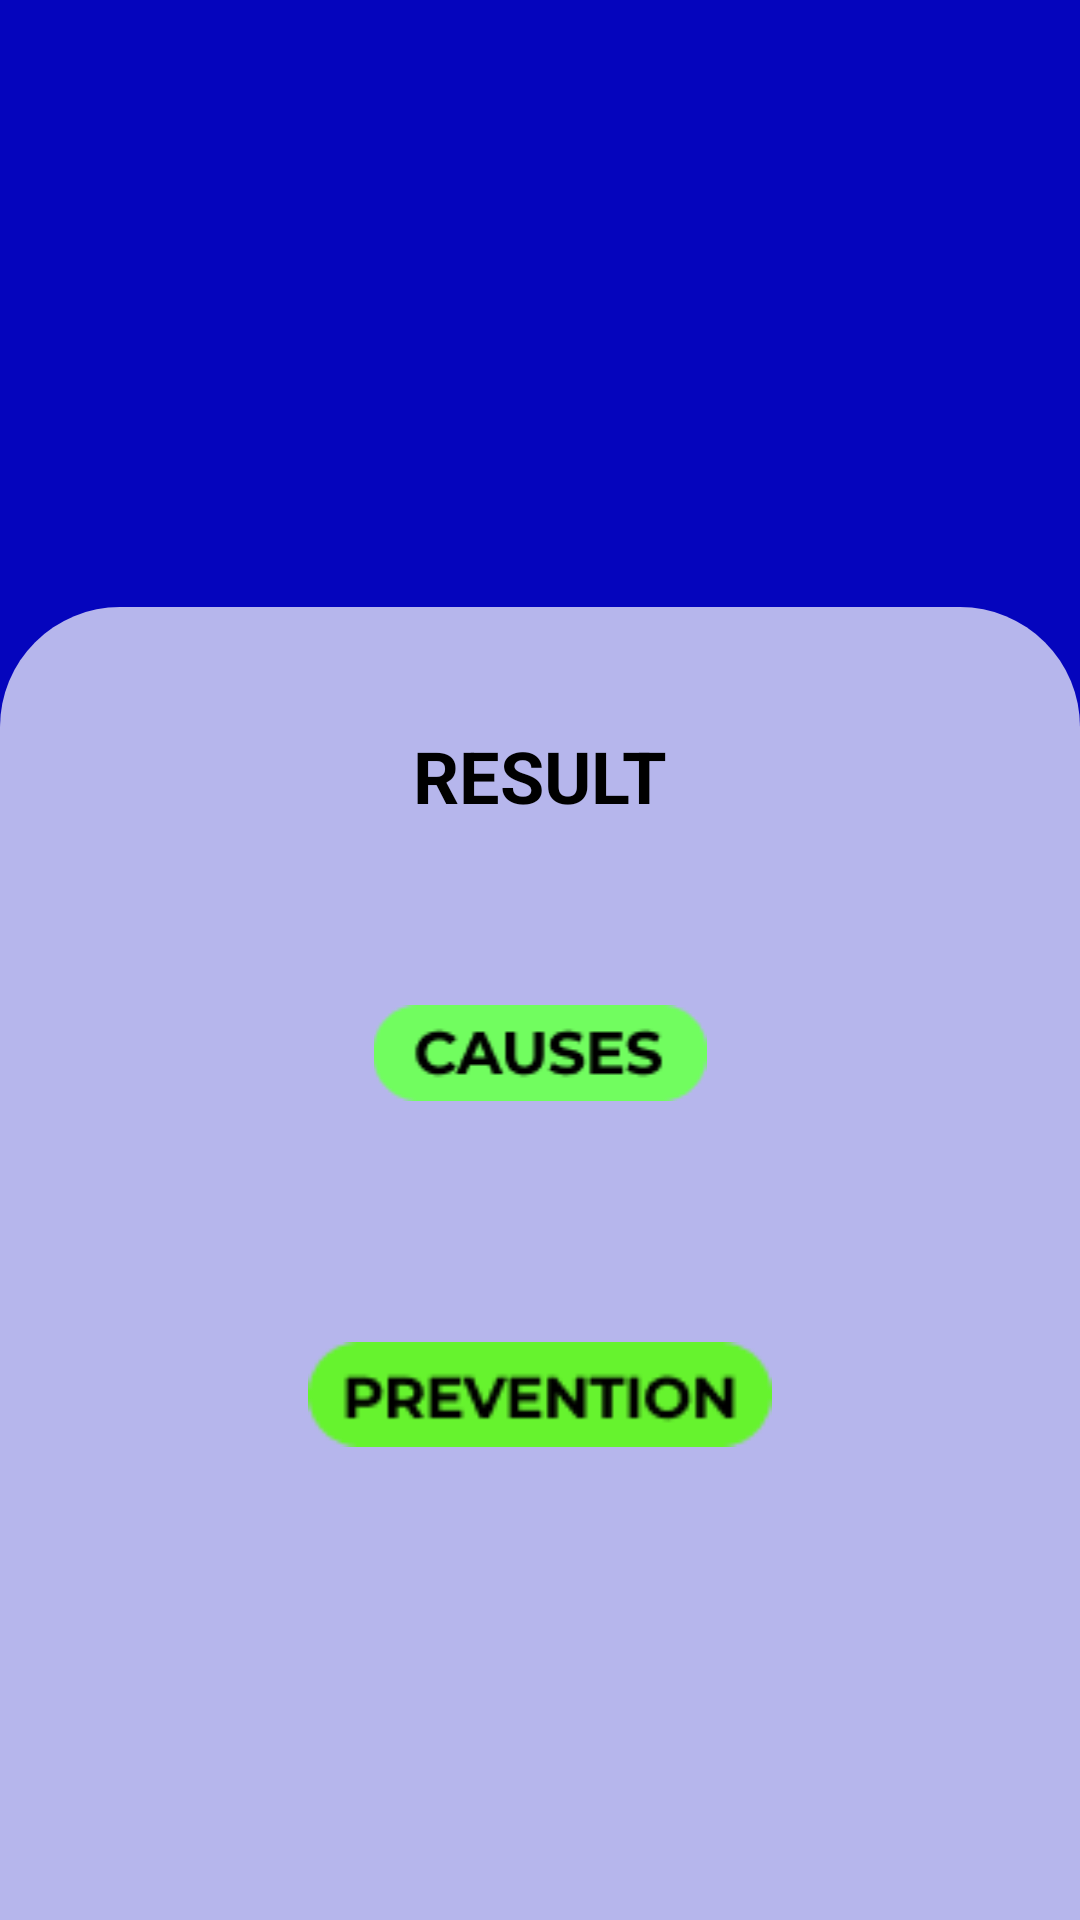

Layout XML and referenced resources for this Android screen:
<!-- AndroidManifest.xml: application theme Theme.AI_for_Crop_Diseases_Detection -->
<!-- res/layout/activity_fruit_result.xml -->
<?xml version="1.0" encoding="utf-8"?>
<androidx.coordinatorlayout.widget.CoordinatorLayout xmlns:android="http://schemas.android.com/apk/res/android"
    xmlns:app="http://schemas.android.com/apk/res-auto"
    android:layout_width="match_parent"
    android:layout_height="match_parent"
    xmlns:tools="http://schemas.android.com/tools"
    tools:context=".FruitResultActivity"
    android:background="#0505BD">

    <ImageView
        android:layout_width="match_parent"
        android:layout_height="match_parent"
        android:id="@+id/result_image"
        android:layout_marginTop="20dp">
    </ImageView>


    <FrameLayout
        android:id="@+id/sheet"
        android:layout_width="match_parent"
        android:layout_height="550dp"
        app:layout_behavior="com.google.android.material.bottomsheet.BottomSheetBehavior"
        android:background="@drawable/result_bg">

        <ImageView
            android:id="@+id/result_top"
            android:layout_width="70dp"
            android:layout_height="wrap_content"
            android:src="@drawable/remove"
            android:layout_gravity="center|top">

        </ImageView>

        <RelativeLayout
            android:layout_width="match_parent"
            android:layout_height="wrap_content"
            android:layout_marginTop="40dp"
            android:layout_below="@id/result_top">

            <TextView
                android:id="@+id/resultTitle"
                android:layout_width="wrap_content"
                android:layout_height="wrap_content"
                android:text="@string/result"
                android:textStyle="bold"
                android:textSize="24sp"
                android:textColor="#000000"
                android:layout_centerHorizontal="true"/>

            <TextView
                android:id="@+id/disease_name"
                android:layout_width="wrap_content"
                android:layout_height="wrap_content"
                android:text=""
                android:textColor="@android:color/holo_red_dark"
                android:textStyle="bold"
                android:textSize="24sp"
                android:layout_below="@id/resultTitle"
                android:layout_centerHorizontal="true"
                android:paddingTop="8dp"
                android:gravity="center"
                android:layout_marginTop="5dp"
                android:layout_marginBottom="15dp"
                />

            <ImageView
                android:id="@+id/causes_image"
                android:layout_width="match_parent"
                android:layout_height="wrap_content"
                android:layout_below="@id/disease_name"
                android:paddingTop="0dp"
                android:scaleType="fitCenter"
                android:src="@drawable/cause" />

            <TextView
                android:id="@+id/cause_context"
                android:layout_width="wrap_content"
                android:layout_height="wrap_content"
                android:layout_below="@id/causes_image"
                android:text=""
                android:textSize="24sp"
                android:textColor="#000000"
                android:paddingTop="8dp"
                android:layout_centerHorizontal="true"
                android:layout_marginTop="15dp"
                android:layout_marginBottom="15dp"
                >

            </TextView>

            <ImageView
                android:id="@+id/prevention_image"
                android:layout_width="match_parent"
                android:layout_height="45dp"
                android:scaleType="fitCenter"
                android:layout_below="@id/cause_context"
                android:src="@drawable/prevention"
                android:paddingTop="10dp"/>

            <TextView
                android:id="@+id/prevention_context"
                android:layout_width="wrap_content"
                android:layout_height="wrap_content"
                android:layout_below="@id/prevention_image"
                android:text=""
                android:textSize="24sp"
                android:paddingTop="8dp"
                android:textColor="#000000"
                android:layout_marginTop="15dp"
                android:layout_marginBottom="15dp"
                android:gravity="center"
                android:layout_centerHorizontal="true"
                android:layout_marginStart="25dp"
                >

            </TextView>

        </RelativeLayout>


    </FrameLayout>



</androidx.coordinatorlayout.widget.CoordinatorLayout>
<!-- resources referenced by this layout -->
<resources>
  <!-- drawable cause: png bitmap (drawable, 1903 bytes) -->
  <!-- drawable prevention: png bitmap (drawable, 1867 bytes) -->
  <!-- drawable result_bg (drawable) -->
  <?xml version="1.0" encoding="utf-8"?>
  <shape xmlns:android="http://schemas.android.com/apk/res/android">
   <solid android:color="#B5FFFFFF"></solid>
      <corners android:topLeftRadius="40dp" android:topRightRadius="40dp"></corners>
  "
  </shape>
  <string name="result">RESULT</string>
  <style name="Theme.AI_for_Crop_Diseases_Detection" parent="Base.Theme.AI_for_Crop_Diseases_Detection" />
  <style name="Base.Theme.AI_for_Crop_Diseases_Detection" parent="Theme.Material3.DayNight.NoActionBar">
          
          
      </style>
</resources>
